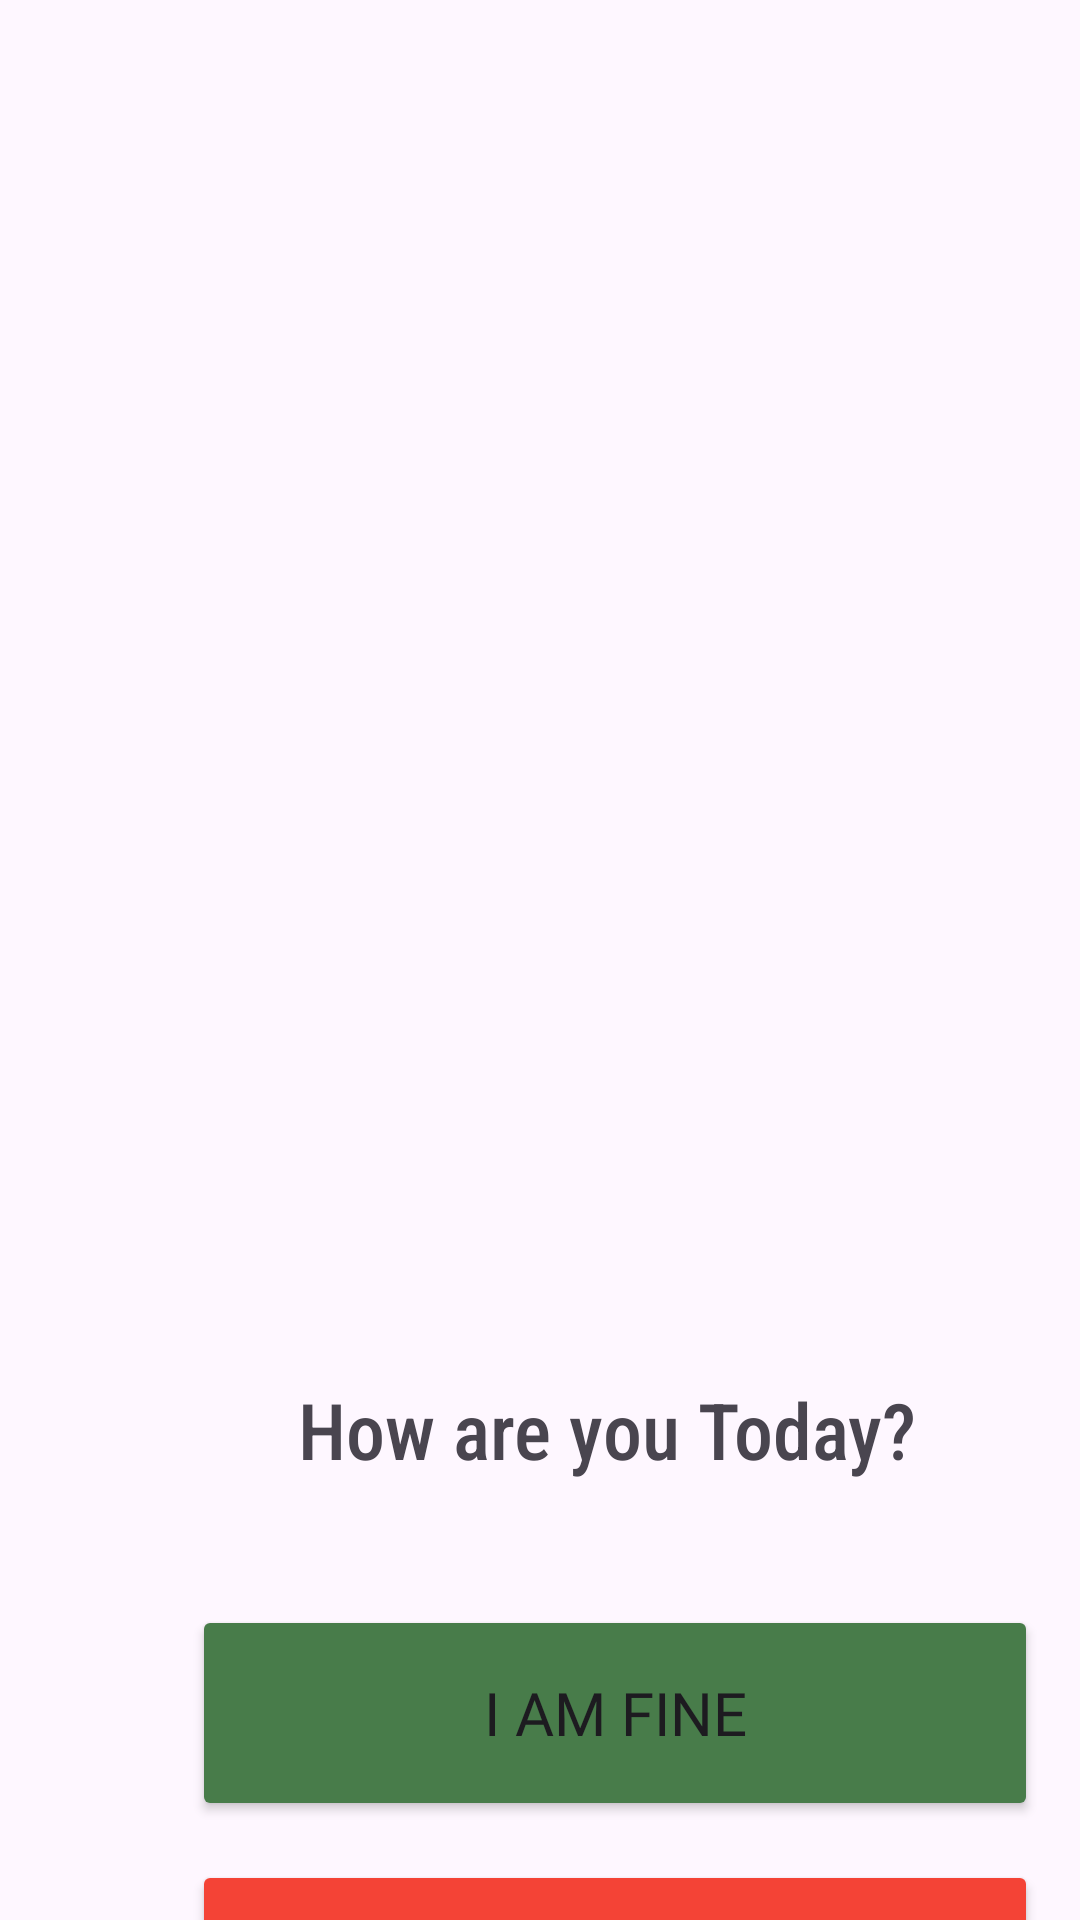

Reconstruct the res/layout file that produces this screen, plus the resources it refers to.
<!-- AndroidManifest.xml: application theme Theme.Grands -->
<!-- res/layout/activity_main.xml -->
<?xml version="1.0" encoding="utf-8"?>
<androidx.constraintlayout.widget.ConstraintLayout xmlns:android="http://schemas.android.com/apk/res/android"
    xmlns:app="http://schemas.android.com/apk/res-auto"
    xmlns:tools="http://schemas.android.com/tools"
    android:layout_width="match_parent"
    android:layout_height="match_parent"
    tools:context=".MainActivity">

    <Button
        android:id="@+id/button"
        android:layout_width="282dp"
        android:layout_height="72dp"
        android:layout_marginStart="64dp"
        android:layout_marginTop="21dp"
        android:backgroundTint="#487C4A"
        android:fontFamily="@font/baloo_thambi"
        android:onClick="useractivity"
        android:text="@string/buttonforokkay"
        android:textSize="20sp"
        app:layout_constraintStart_toStartOf="parent"
        app:layout_constraintTop_toBottomOf="@+id/textView" />

    <Button
        android:id="@+id/button2"
        android:layout_width="282dp"
        android:layout_height="72dp"
        android:layout_marginStart="64dp"
        android:layout_marginTop="13dp"
        android:backgroundTint="#F44336"
        android:fontFamily="@font/baloo_thambi"
        android:onClick="patient_help"
        android:text="@string/buttonforhelp"
        android:textSize="20sp"
        app:layout_constraintStart_toStartOf="parent"
        app:layout_constraintTop_toBottomOf="@+id/button" />

    <TextView
        android:id="@+id/textView"
        android:layout_width="309dp"
        android:layout_height="55dp"
        android:layout_marginStart="48dp"
        android:layout_marginTop="8dp"
        android:fontFamily="sans-serif-condensed-medium"
        android:text="@string/start_app_question"
        android:textAlignment="center"
        android:textSize="26sp"
        app:layout_constraintStart_toStartOf="parent"
        app:layout_constraintTop_toBottomOf="@+id/imageView3" />

    <ImageView
        android:id="@+id/imageView3"
        android:layout_width="385dp"
        android:layout_height="450dp"
        android:layout_marginStart="15dp"
        android:layout_marginTop="1dp"
        app:layout_constraintStart_toStartOf="parent"
        app:layout_constraintTop_toTopOf="parent"
        app:srcCompat="@drawable/grandwm" />

</androidx.constraintlayout.widget.ConstraintLayout>
<!-- resources referenced by this layout -->
<resources>
  <string name="buttonforhelp">NEED HELP!</string>
  <string name="buttonforokkay">I am fine</string>
  <string name="start_app_question">How are you Today?</string>
  <style name="Theme.Grands" parent="Base.Theme.Grands" />
  <style name="Base.Theme.Grands" parent="Theme.Material3.DayNight.NoActionBar">
          
          
      </style>
</resources>
